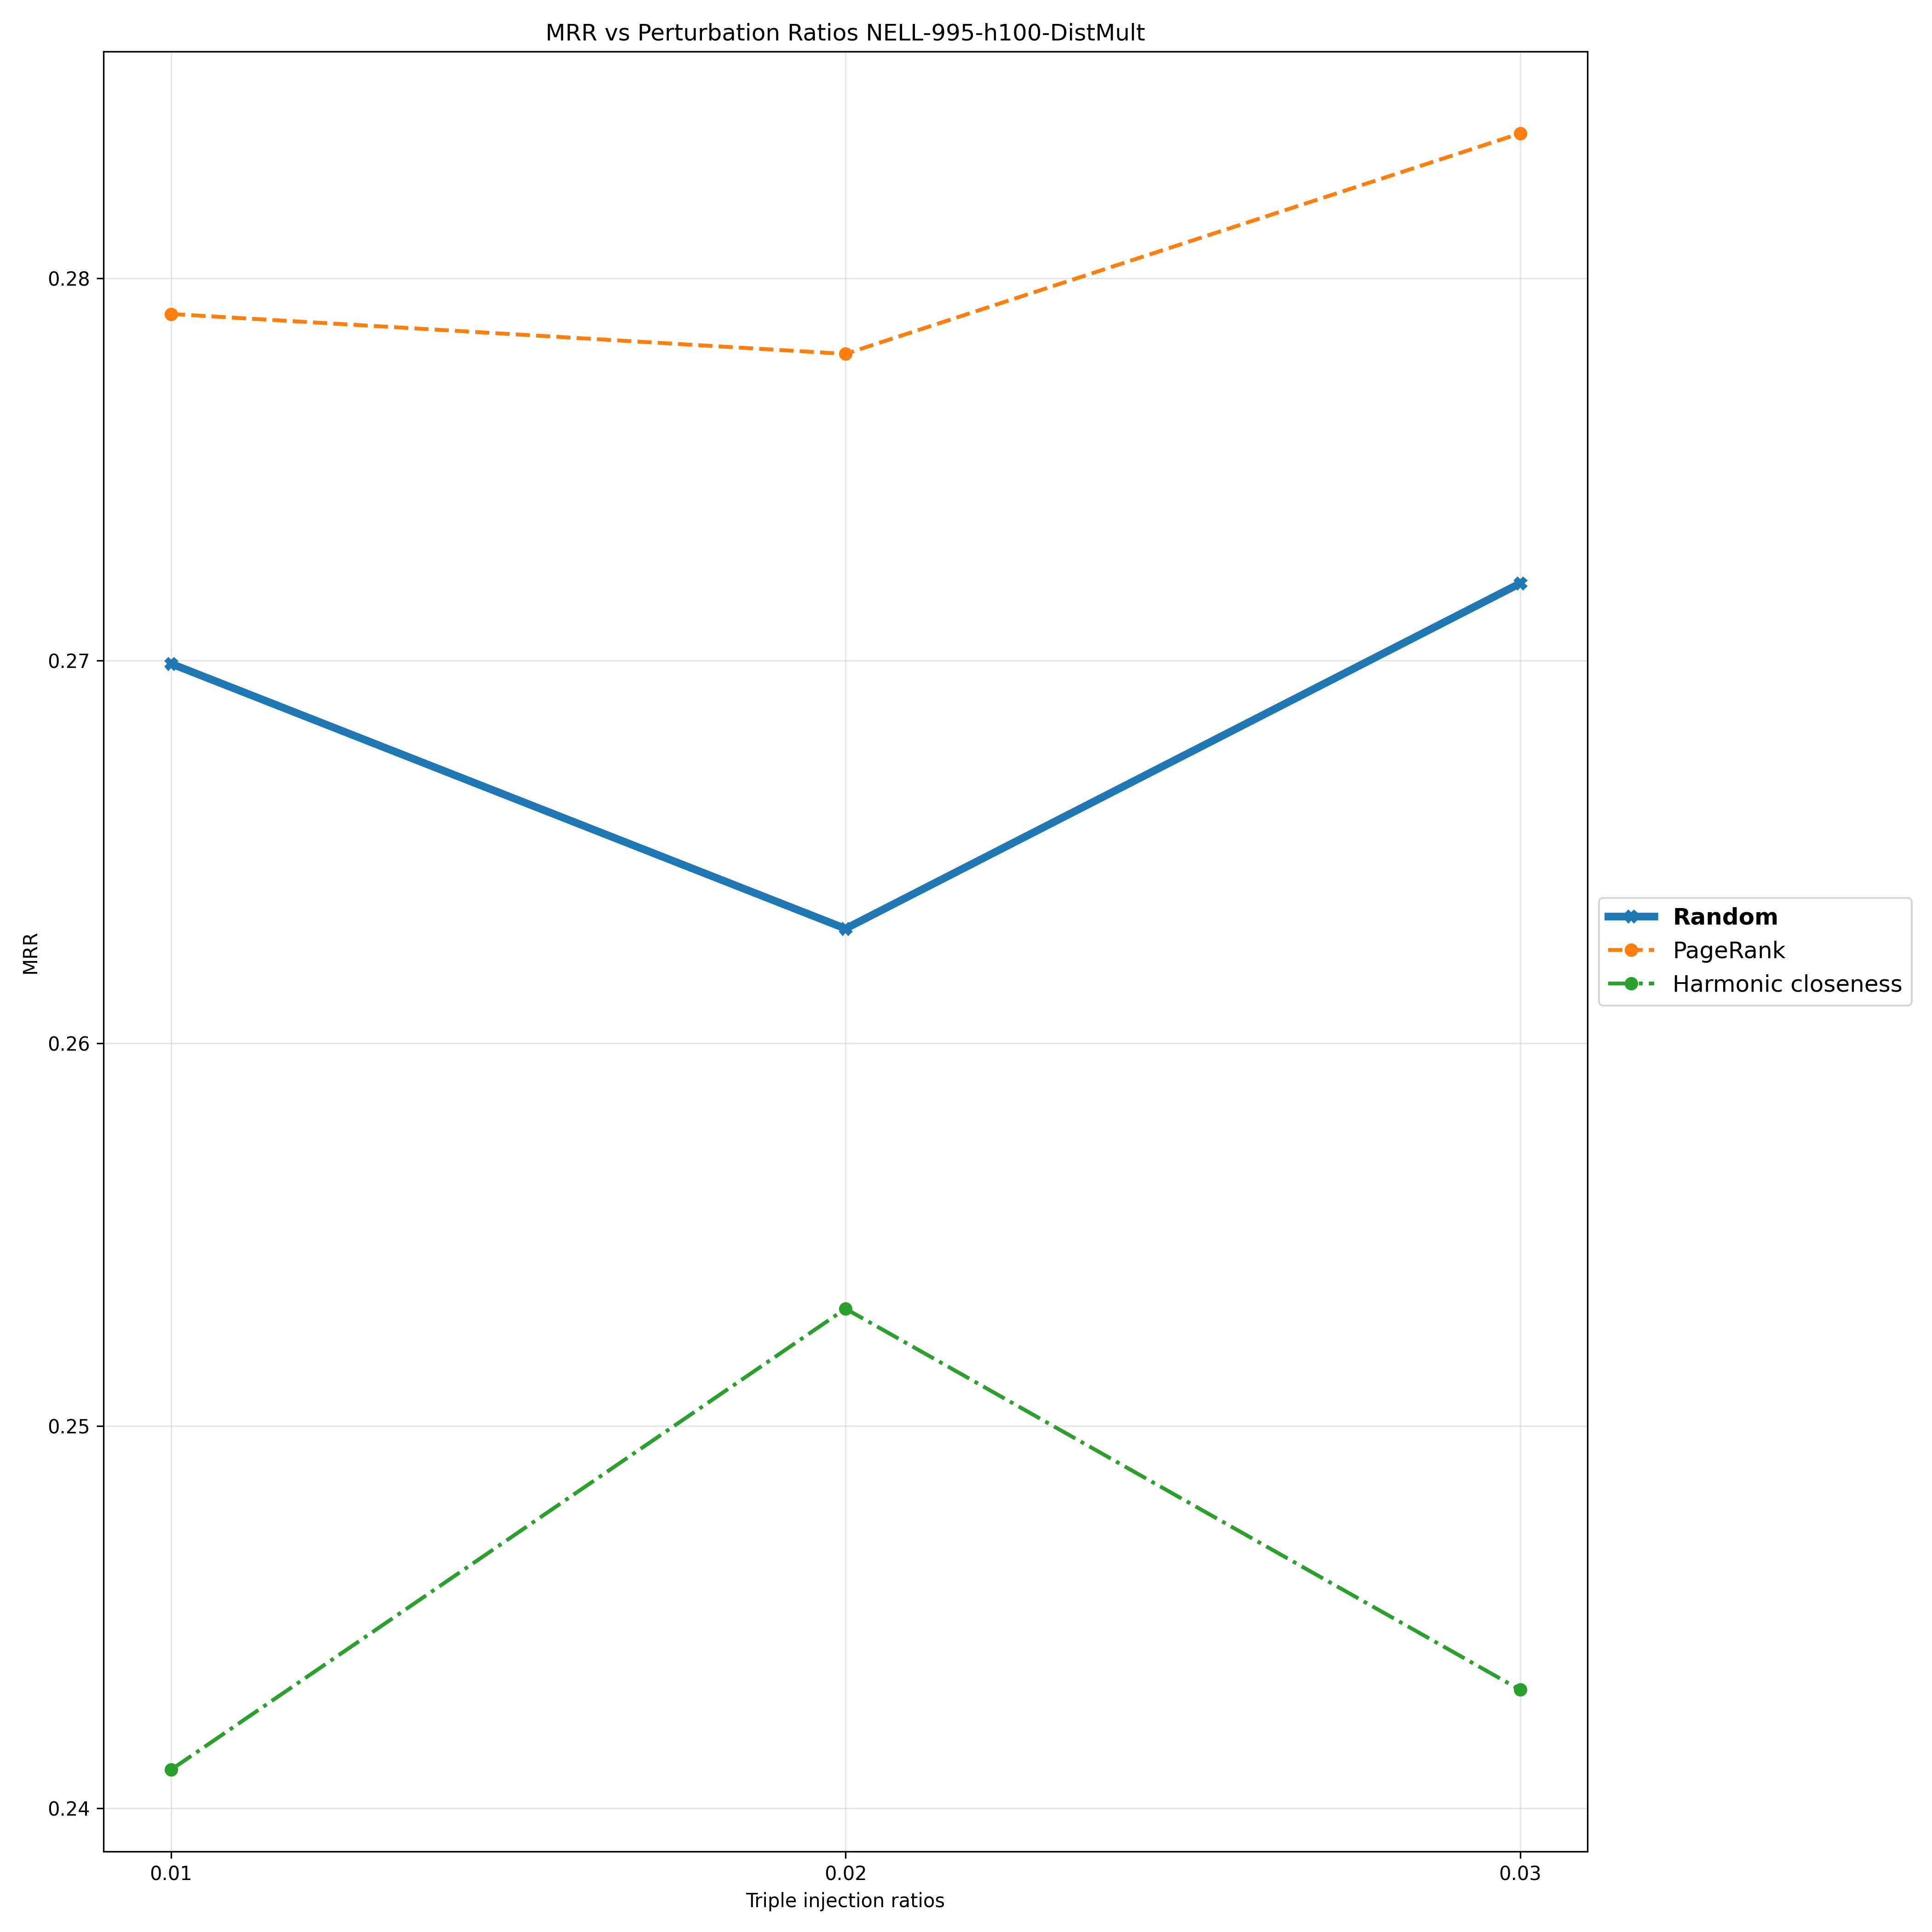

The table this chart was drawn from, first rows:
Triple Injection Ratios, 0.01, 0.02, 0.03
Random, 0.2699, 0.263, 0.272
PageRank, 0.2791, 0.278, 0.2838
Harmonic closeness, 0.241, 0.2531, 0.2431
